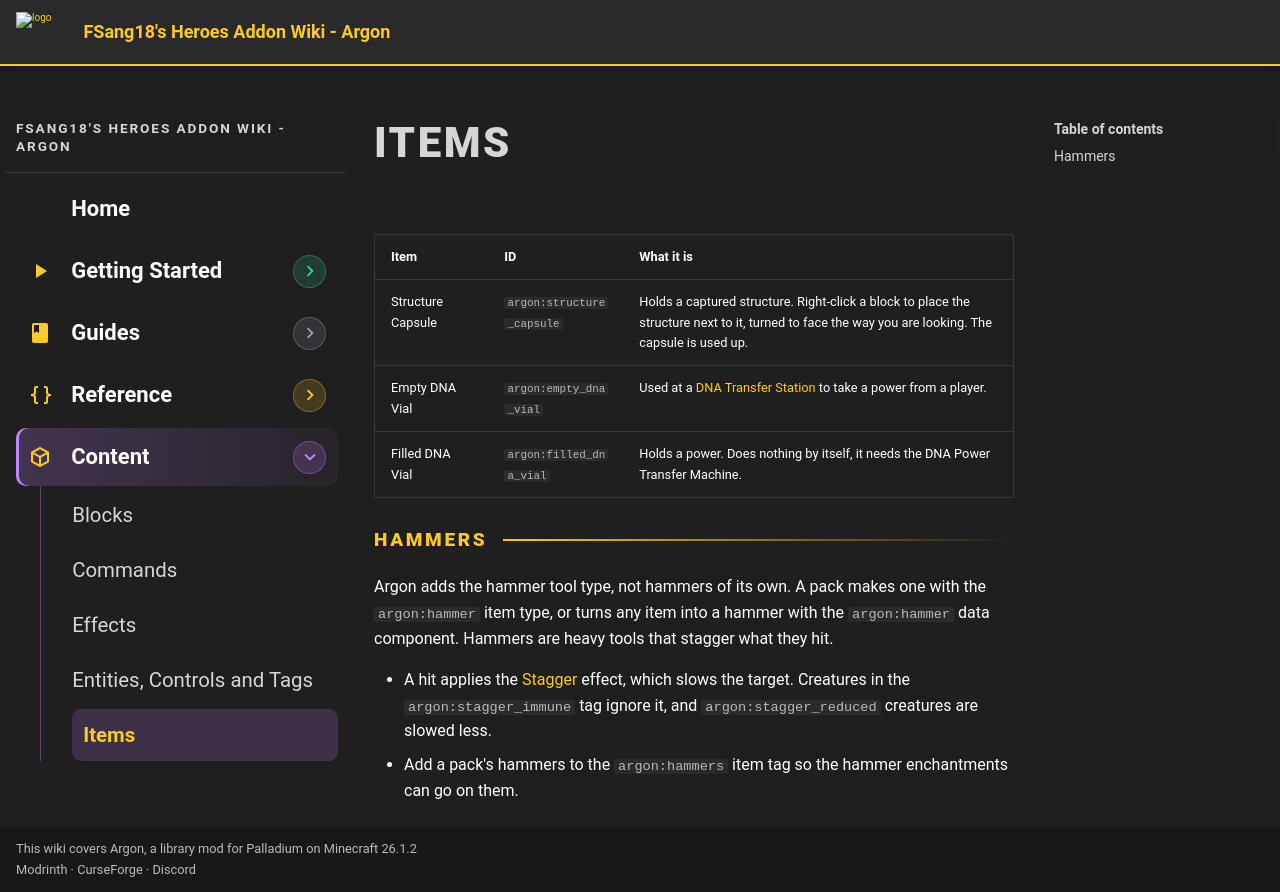

repository: FSang18/Fsang18-s-Heroes-Addon-Wiki · page: argon/content/items/index.html · generator: mkdocs

---
title: "Items"
---

# Items

Here you can find the information for all of the Items that can be obtained within the addon, as well as any relevant information for them:

* [Artifacts](artifacts/index.md)
* [Cosmic Particle](cosmic-particle.md)
* [Empty Syringe](empty-syringe.md)
* [Gadgets](gadgets/index.md)
* [Galactic Cluster Sample](galactic-cluster-sample.md)
* [Materials](material/index.md)
* [Technology](technology/index.md)
* [Tools](tools/index.md)
* [Assorted Chemicals](assorted-chemicals.md)
* [Compound V](compound-v.md)
* [Cosmic Particle](cosmic-particle.md)
* [Dark Matter Sample](dark-matter-sample.md)
* [Gamma Radiation](gamma-radiation.md)
* [Idunn Apple](idunn-apple.md)
* [Scourge Virus](scourge-virus.md)
* [Super Soldier Serum](super-soldier-serum.md)
* [Symbiote Container](symbiote-container.md)
* [X-Gene](x-gene.md)
* [Empty Contract](empty-contract.md)
